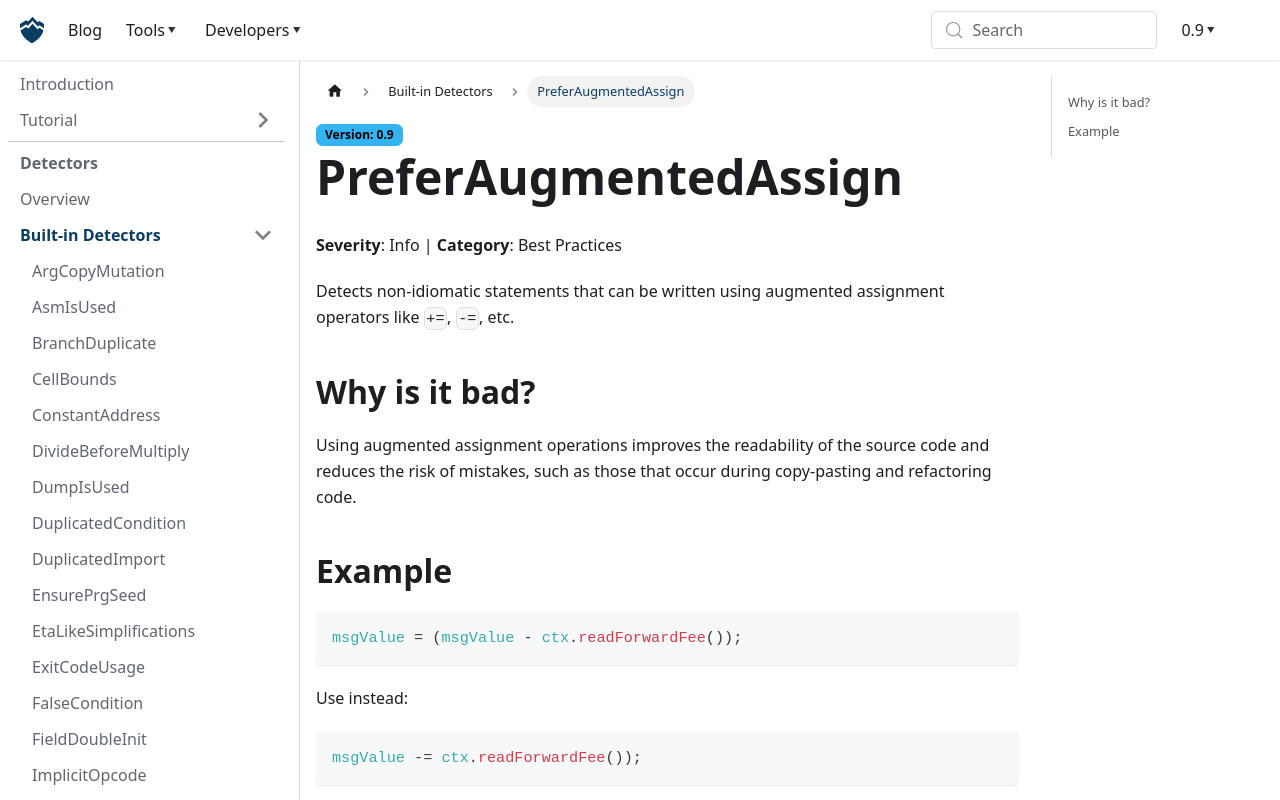

repository: nowarp/nowarp.github.io · page: tools/misti/docs/detectors/PreferAugmentedAssign/index.html · generator: docusaurus

# PreferAugmentedAssign
**Severity**: Info | **Category**: Best Practices

Detects non-idiomatic statements that can be written using augmented assignment
operators like `+=`, `-=`, etc.

## Why is it bad?
Using augmented assignment operations improves the readability of the source code
and reduces the risk of mistakes, such as those that occur during copy-pasting
and refactoring code.

## Example
```tact
msgValue = (msgValue - ctx.readForwardFee());
```

Use instead:
```tact
msgValue -= ctx.readForwardFee());
```
